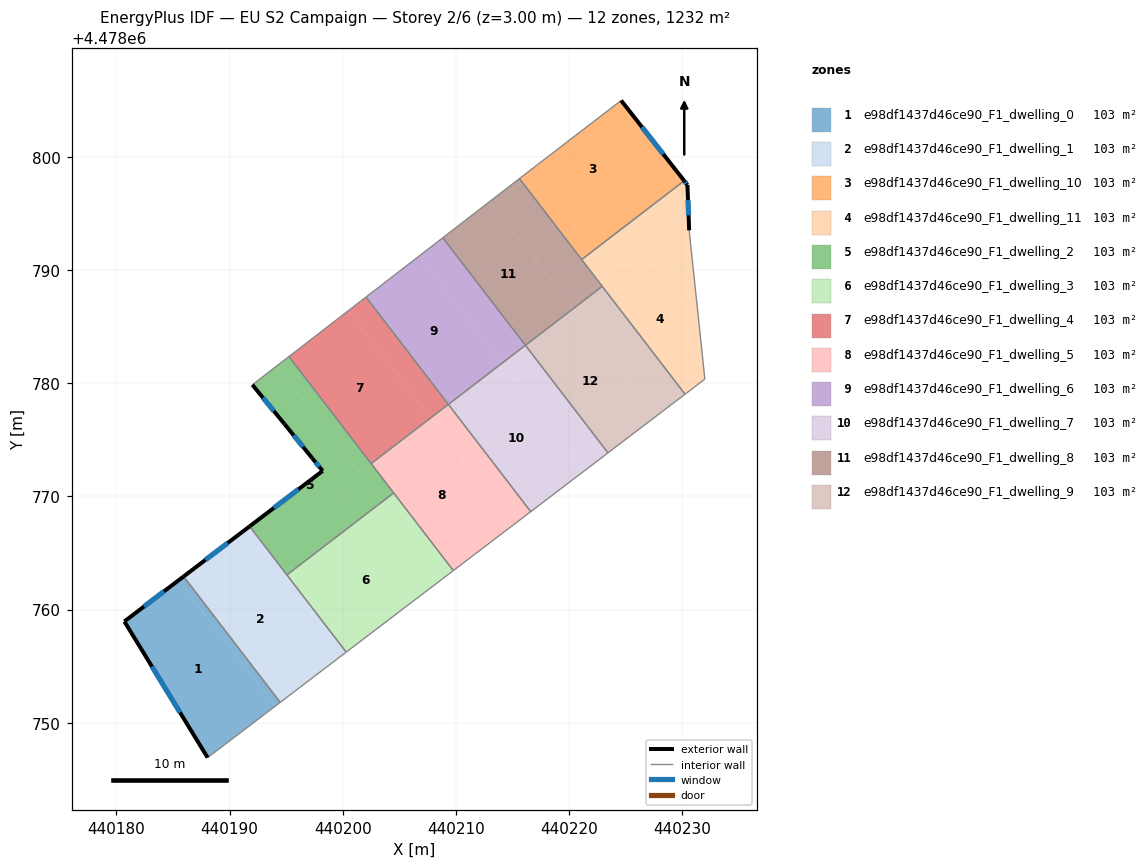
=== STOREY PLAN SPEC (per zone: floor XY polygon, exterior-wall plan segments, windows/doors) ===
zone 1: e98df1437d46ce90_F1_dwelling_0  (102.7 m²)
  floor: (440185.50, 4478762.58) (440194.04, 4478751.46) (440188.07, 4478746.91) (440180.71, 4478758.95)
  floor: (440185.94, 4478762.92) (440194.48, 4478751.80) (440194.04, 4478751.46) (440185.50, 4478762.58)
  exterior wall: (440180.71, 4478758.95) – (440188.07, 4478746.91)  [14.1 m]
    window: (440183.15, 4478754.96) – (440185.63, 4478750.90)  [4.8 m²]
  exterior wall: (440185.94, 4478762.92) – (440180.71, 4478758.95)  [6.6 m]
    window: (440184.21, 4478761.61) – (440182.44, 4478760.27)  [2.2 m²]
  interior walls: 2
zone 2: e98df1437d46ce90_F1_dwelling_1  (102.7 m²)
  floor: (440190.88, 4478766.67) (440199.42, 4478755.55) (440194.48, 4478751.80) (440185.94, 4478762.92)
  floor: (440195.39, 4478762.65) (440200.31, 4478756.24) (440199.42, 4478755.55) (440194.50, 4478761.96)
  floor: (440191.78, 4478767.35) (440195.39, 4478762.65) (440194.50, 4478761.96) (440190.88, 4478766.67)
  exterior wall: (440191.78, 4478767.35) – (440185.94, 4478762.92)  [7.3 m]
    window: (440189.84, 4478765.88) – (440187.88, 4478764.39)  [2.5 m²]
  interior walls: 4
zone 3: e98df1437d46ce90_F1_dwelling_10  (102.7 m²)
  floor: (440224.61, 4478804.99) (440228.60, 4478799.90) (440219.56, 4478792.96) (440215.63, 4478798.09) (440216.94, 4478799.10)
  floor: (440228.60, 4478799.90) (440230.18, 4478797.89) (440221.12, 4478790.93) (440219.56, 4478792.96)
  exterior wall: (440230.18, 4478797.89) – (440224.61, 4478804.99)  [9.0 m]
    window: (440228.34, 4478800.24) – (440226.46, 4478802.64)  [3.1 m²]
  interior walls: 4
zone 4: e98df1437d46ce90_F1_dwelling_11  (102.7 m²)
  floor: (440226.57, 4478791.78) (440231.48, 4478785.38) (440232.01, 4478780.36) (440230.26, 4478779.03) (440222.73, 4478788.83)
  floor: (440230.47, 4478797.53) (440230.62, 4478793.51) (440231.48, 4478785.38) (440226.57, 4478791.78) (440222.73, 4478788.83) (440221.12, 4478790.93) (440230.18, 4478797.89)
  exterior wall: (440230.47, 4478797.53) – (440230.18, 4478797.89)  [0.5 m]
    window: (440230.37, 4478797.65) – (440230.28, 4478797.77)  [0.2 m²]
  exterior wall: (440230.62, 4478793.51) – (440230.47, 4478797.53)  [4.0 m]
    window: (440230.57, 4478794.84) – (440230.52, 4478796.19)  [1.4 m²]
  interior walls: 5
zone 5: e98df1437d46ce90_F1_dwelling_2  (102.7 m²)
  floor: (440194.20, 4478781.55) (440203.46, 4478769.50) (440195.07, 4478763.06) (440191.78, 4478767.35) (440198.23, 4478772.25) (440197.31, 4478773.38) (440194.86, 4478776.40) (440192.02, 4478779.86)
  floor: (440195.25, 4478782.36) (440202.52, 4478772.90) (440201.47, 4478772.09) (440194.20, 4478781.55)
  floor: (440202.52, 4478772.90) (440204.51, 4478770.31) (440203.46, 4478769.50) (440201.47, 4478772.09)
  exterior wall: (440197.31, 4478773.38) – (440198.23, 4478772.25)  [1.5 m]
    window: (440197.61, 4478773.01) – (440197.93, 4478772.63)  [0.5 m²]
  exterior wall: (440194.86, 4478776.40) – (440197.31, 4478773.38)  [3.9 m]
    window: (440195.67, 4478775.40) – (440196.50, 4478774.38)  [1.3 m²]
  exterior wall: (440192.02, 4478779.86) – (440194.86, 4478776.40)  [4.5 m]
    window: (440192.96, 4478778.71) – (440193.92, 4478777.55)  [1.5 m²]
  exterior wall: (440198.23, 4478772.25) – (440191.78, 4478767.35)  [8.1 m]
    window: (440196.09, 4478770.63) – (440193.92, 4478768.98)  [2.8 m²]
  interior walls: 5
zone 6: e98df1437d46ce90_F1_dwelling_3  (102.7 m²)
  floor: (440203.78, 4478769.08) (440208.72, 4478762.64) (440200.31, 4478756.24) (440195.39, 4478762.65)
  floor: (440203.46, 4478769.50) (440203.78, 4478769.08) (440195.39, 4478762.65) (440195.07, 4478763.06)
  floor: (440204.51, 4478770.31) (440209.78, 4478763.44) (440208.72, 4478762.64) (440203.46, 4478769.50)
  interior walls: 4
zone 7: e98df1437d46ce90_F1_dwelling_4  (102.7 m²)
  floor: (440202.06, 4478787.61) (440209.34, 4478778.13) (440207.77, 4478776.93) (440200.49, 4478786.40)
  floor: (440200.49, 4478786.40) (440207.77, 4478776.93) (440202.52, 4478772.90) (440195.25, 4478782.36)
  interior walls: 4
zone 8: e98df1437d46ce90_F1_dwelling_5  (102.7 m²)
  floor: (440207.77, 4478776.93) (440215.04, 4478767.45) (440209.78, 4478763.44) (440202.52, 4478772.90)
  floor: (440209.34, 4478778.13) (440216.62, 4478768.65) (440215.04, 4478767.45) (440207.77, 4478776.93)
  interior walls: 5
zone 9: e98df1437d46ce90_F1_dwelling_6  (102.7 m²)
  floor: (440206.76, 4478791.24) (440214.05, 4478781.75) (440209.34, 4478778.13) (440202.06, 4478787.61)
  floor: (440208.85, 4478792.86) (440216.15, 4478783.35) (440214.06, 4478781.75) (440206.76, 4478791.24)
  interior walls: 4
zone 10: e98df1437d46ce90_F1_dwelling_7  (102.7 m²)
  floor: (440214.06, 4478781.75) (440221.35, 4478772.25) (440216.62, 4478768.65) (440209.34, 4478778.13)
  floor: (440216.15, 4478783.35) (440223.45, 4478773.85) (440221.35, 4478772.25) (440214.06, 4478781.75)
  interior walls: 4
zone 11: e98df1437d46ce90_F1_dwelling_8  (102.7 m²)
  floor: (440219.56, 4478792.96) (440222.73, 4478788.83) (440220.12, 4478786.83) (440216.96, 4478790.95)
  floor: (440213.02, 4478796.08) (440220.33, 4478786.56) (440216.15, 4478783.35) (440208.85, 4478792.86)
  floor: (440215.63, 4478798.09) (440219.56, 4478792.96) (440216.96, 4478790.95) (440213.02, 4478796.08)
  floor: (440222.73, 4478788.83) (440222.94, 4478788.56) (440220.33, 4478786.56) (440220.12, 4478786.83)
  interior walls: 5
zone 12: e98df1437d46ce90_F1_dwelling_9  (102.7 m²)
  floor: (440220.33, 4478786.56) (440227.64, 4478777.04) (440223.45, 4478773.85) (440216.15, 4478783.35)
  floor: (440222.94, 4478788.56) (440230.26, 4478779.03) (440227.64, 4478777.04) (440220.33, 4478786.56)
  interior walls: 4

=== DERIVED (storey summary) ===
Building: EU S2 Campaign
Storey: 2 of 6  (floor level z = 3.00 m)
Storey gross floor area: 1232.2 m²
Zones on this storey: 12
  - e98df1437d46ce90_F1_dwelling_0: floor 102.7 m²; exterior wall 20.7 m (62.0 m²); 2 window(s) 7.0 m²; WWR 11.4%
  - e98df1437d46ce90_F1_dwelling_1: floor 102.7 m²; exterior wall 7.3 m (22.0 m²); 1 window(s) 2.5 m²; WWR 11.4%
  - e98df1437d46ce90_F1_dwelling_10: floor 102.7 m²; exterior wall 9.0 m (27.1 m²); 1 window(s) 3.1 m²; WWR 11.4%
  - e98df1437d46ce90_F1_dwelling_11: floor 102.7 m²; exterior wall 4.5 m (13.5 m²); 2 window(s) 1.5 m²; WWR 11.4%
  - e98df1437d46ce90_F1_dwelling_2: floor 102.7 m²; exterior wall 17.9 m (53.8 m²); 4 window(s) 6.1 m²; WWR 11.4%
  - e98df1437d46ce90_F1_dwelling_3: floor 102.7 m²
  - e98df1437d46ce90_F1_dwelling_4: floor 102.7 m²
  - e98df1437d46ce90_F1_dwelling_5: floor 102.7 m²
  - e98df1437d46ce90_F1_dwelling_6: floor 102.7 m²
  - e98df1437d46ce90_F1_dwelling_7: floor 102.7 m²
  - e98df1437d46ce90_F1_dwelling_8: floor 102.7 m²
  - e98df1437d46ce90_F1_dwelling_9: floor 102.7 m²
Zone adjacency (shared interzone walls):
  - e98df1437d46ce90_F1_dwelling_0 ↔ e98df1437d46ce90_F1_dwelling_1
  - e98df1437d46ce90_F1_dwelling_1 ↔ e98df1437d46ce90_F1_dwelling_2
  - e98df1437d46ce90_F1_dwelling_1 ↔ e98df1437d46ce90_F1_dwelling_3
  - e98df1437d46ce90_F1_dwelling_10 ↔ e98df1437d46ce90_F1_dwelling_11
  - e98df1437d46ce90_F1_dwelling_10 ↔ e98df1437d46ce90_F1_dwelling_8
  - e98df1437d46ce90_F1_dwelling_11 ↔ e98df1437d46ce90_F1_dwelling_8
  - e98df1437d46ce90_F1_dwelling_11 ↔ e98df1437d46ce90_F1_dwelling_9
  - e98df1437d46ce90_F1_dwelling_2 ↔ e98df1437d46ce90_F1_dwelling_3
  - e98df1437d46ce90_F1_dwelling_2 ↔ e98df1437d46ce90_F1_dwelling_4
  - e98df1437d46ce90_F1_dwelling_2 ↔ e98df1437d46ce90_F1_dwelling_5
  - e98df1437d46ce90_F1_dwelling_3 ↔ e98df1437d46ce90_F1_dwelling_5
  - e98df1437d46ce90_F1_dwelling_4 ↔ e98df1437d46ce90_F1_dwelling_5
  - e98df1437d46ce90_F1_dwelling_4 ↔ e98df1437d46ce90_F1_dwelling_6
  - e98df1437d46ce90_F1_dwelling_5 ↔ e98df1437d46ce90_F1_dwelling_7
  - e98df1437d46ce90_F1_dwelling_6 ↔ e98df1437d46ce90_F1_dwelling_7
  - e98df1437d46ce90_F1_dwelling_6 ↔ e98df1437d46ce90_F1_dwelling_8
  - e98df1437d46ce90_F1_dwelling_7 ↔ e98df1437d46ce90_F1_dwelling_9
  - e98df1437d46ce90_F1_dwelling_8 ↔ e98df1437d46ce90_F1_dwelling_9